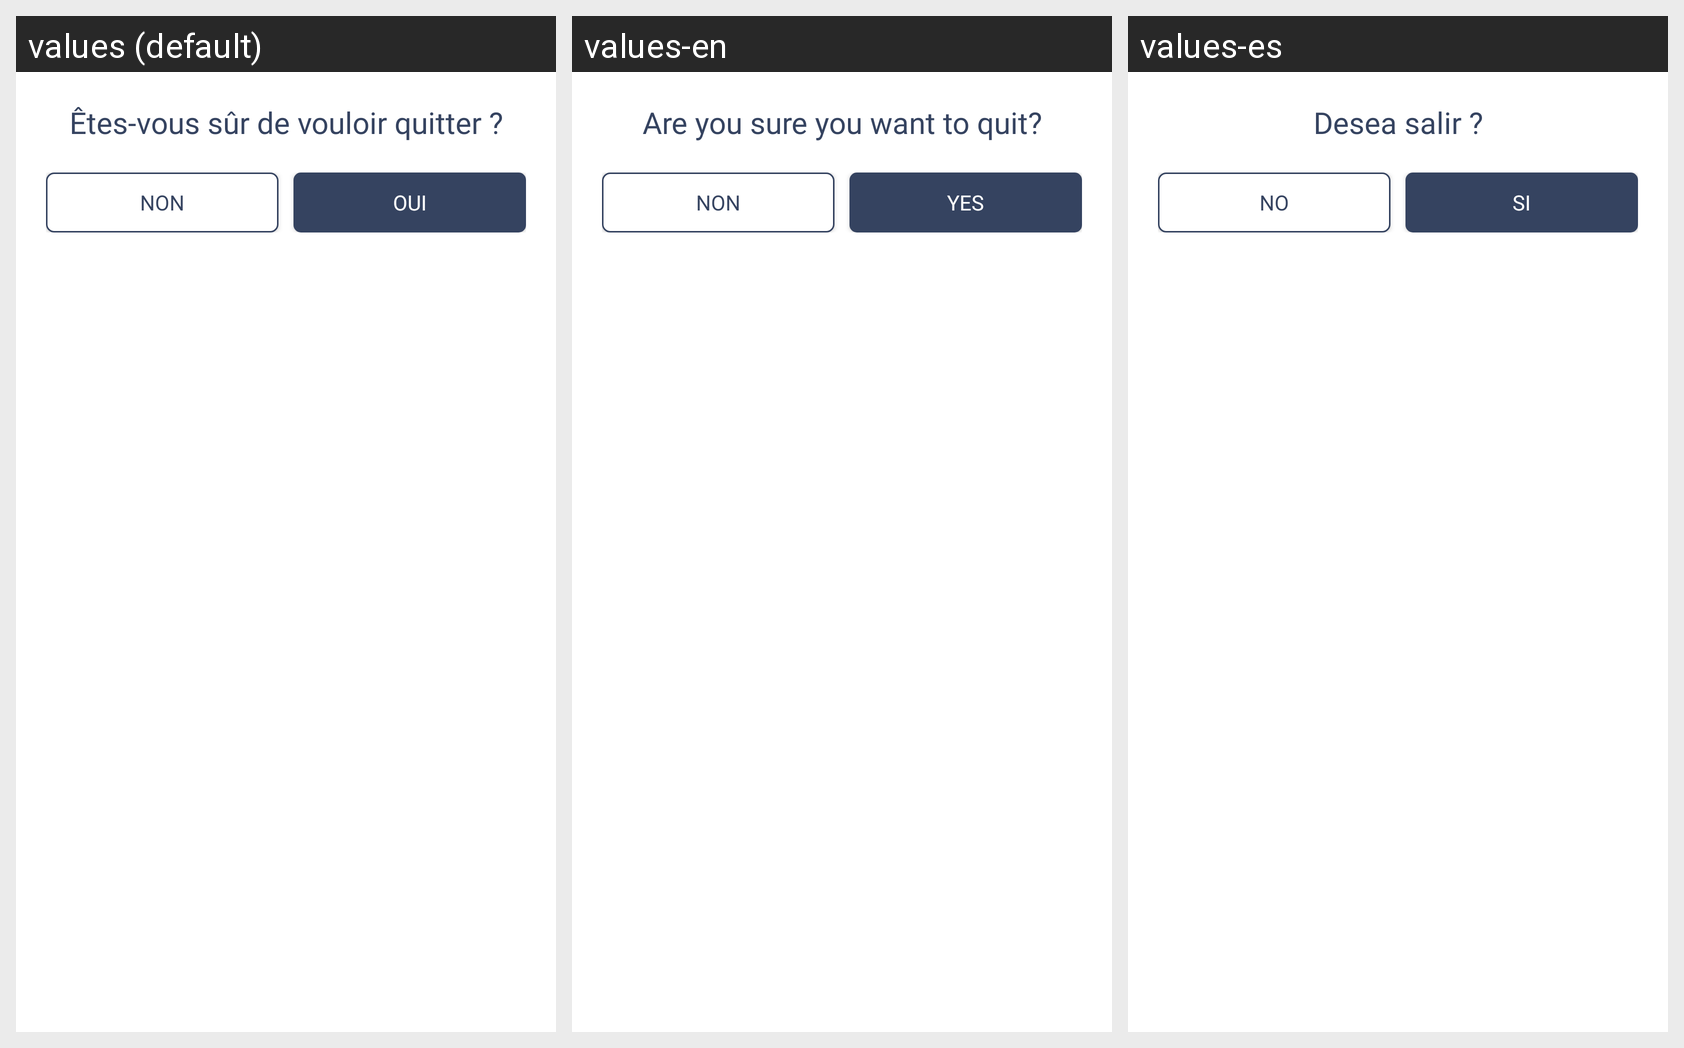

For this localized Android screen grid, give each drawn string resource with its value in every locale shown.
Android screen res/layout/dialog_etes_vous_sur_de_vouloir_quitter.xml rendered under 3 locales, left to right: values (default), values-en, values-es. Device: Nexus 5 (rendered at 1080×1920; each locale shown at half size, 540×960, under a caption strip naming it); theme AppTheme.
Strings drawn on this screen, with the default value and each locale's value (text and hints the layout hard-codes, and strings that could not be matched under every locale, appear in the picture but are not listed):

Non
  values: Non
  values-en: Non
  values-es: No

Oui
  values: Oui
  values-en: Yes
  values-es: Si
